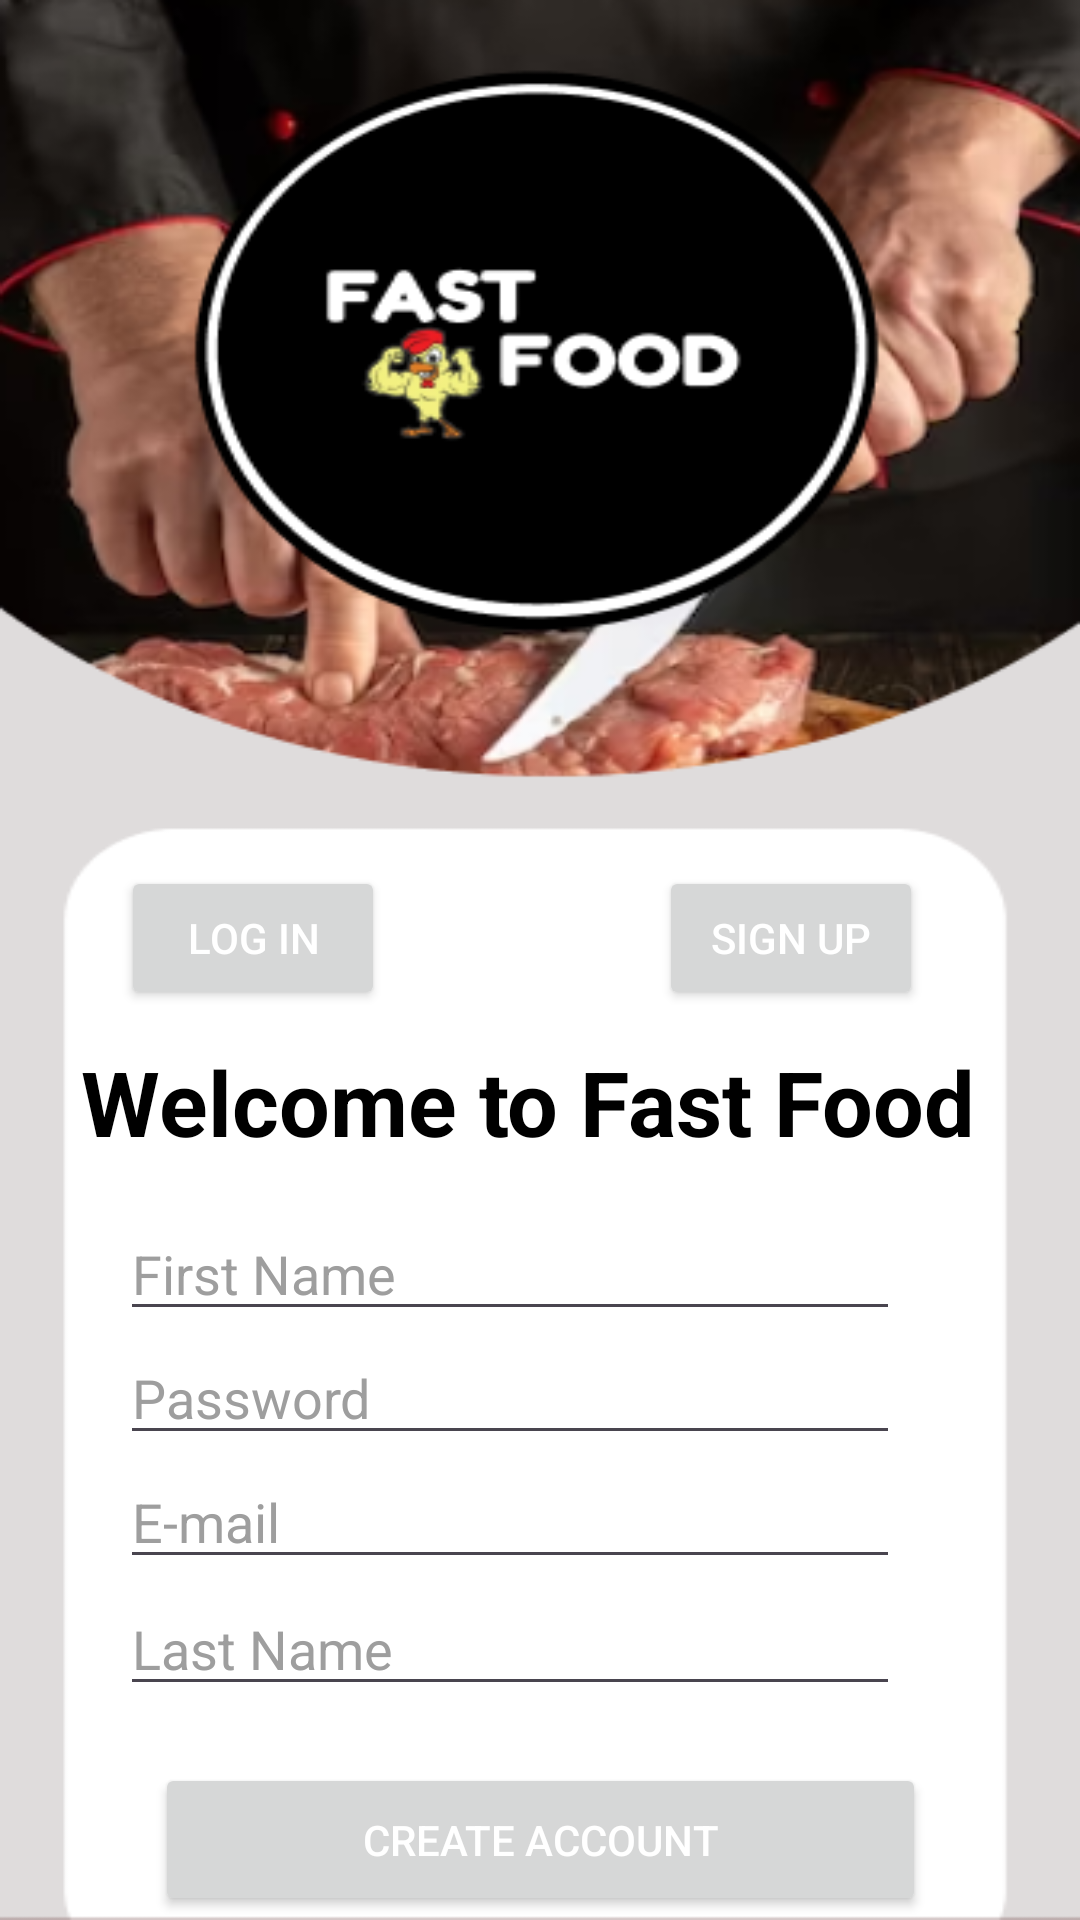

This screen was rendered from an Android layout file. Write that file and the resources it references.
<!-- AndroidManifest.xml: application theme Theme.PRACTICAFIGMA -->
<!-- res/layout/fragment_register.xml -->
<?xml version="1.0" encoding="utf-8"?>
<androidx.constraintlayout.widget.ConstraintLayout xmlns:android="http://schemas.android.com/apk/res/android"
    xmlns:app="http://schemas.android.com/apk/res-auto"
    xmlns:tools="http://schemas.android.com/tools"
    android:layout_width="match_parent"
    android:layout_height="match_parent"
    android:background="@drawable/fondo2"
    tools:context=".registerFragment">


    <Button
        android:id="@+id/LoginButton2"
        android:layout_width="wrap_content"
        android:layout_height="wrap_content"
        android:layout_marginTop="-100dp"
        android:gravity="center"
        android:text="Log In"
        android:textColor="@color/white"
        app:layout_constraintBottom_toTopOf="@+id/textoWelcome2"
        app:layout_constraintEnd_toEndOf="parent"
        app:layout_constraintHorizontal_bias="0.148"
        app:layout_constraintStart_toStartOf="parent"
        app:layout_constraintTop_toTopOf="parent"
        app:layout_constraintVertical_bias="0.966" />

    <Button
        android:id="@+id/SingUpButton2"
        android:layout_width="wrap_content"
        android:layout_height="wrap_content"
        android:layout_marginTop="-100dp"
        android:gravity="center"
        android:text="Sign Up"
        android:textColor="@color/white"
        app:layout_constraintBottom_toTopOf="@+id/textoWelcome2"
        app:layout_constraintEnd_toEndOf="parent"
        app:layout_constraintHorizontal_bias="0.808"
        app:layout_constraintStart_toStartOf="parent"
        app:layout_constraintTop_toTopOf="parent"
        app:layout_constraintVertical_bias="0.966" />

    <TextView
        android:id="@+id/textoWelcome2"
        android:layout_width="wrap_content"
        android:layout_height="wrap_content"
        android:layout_marginBottom="-240dp"
        android:gravity="center"
        android:text="Welcome to Fast Food"
        android:textColor="@color/black"
        android:textSize="30dp"
        android:textStyle="bold"
        app:layout_constraintBottom_toTopOf="@+id/CreateAccount"
        app:layout_constraintEnd_toEndOf="parent"
        app:layout_constraintHorizontal_bias="0.44"
        app:layout_constraintStart_toStartOf="parent"
        app:layout_constraintTop_toTopOf="parent"
        app:layout_constraintVertical_bias="0.634" />

    <EditText
        android:id="@+id/TextFirstName"
        android:layout_width="match_parent"
        android:layout_height="wrap_content"
        android:layout_marginStart="40dp"
        android:layout_marginTop="15dp"
        android:layout_marginEnd="60dp"
        android:hint="First Name"
        android:textColor="@color/black"
        android:textColorHint="@color/gris"
        app:layout_constraintEnd_toEndOf="@+id/textoWelcome2"
        app:layout_constraintStart_toStartOf="@+id/textoWelcome2"
        app:layout_constraintTop_toBottomOf="@+id/textoWelcome2" />

    <EditText
        android:id="@+id/TextLastName"
        android:layout_width="match_parent"
        android:layout_height="wrap_content"
        android:layout_marginStart="40dp"
        android:layout_marginTop="1dp"
        android:layout_marginEnd="60dp"
        android:hint="Last Name"
        android:textColor="@color/black"
        android:textColorHint="@color/gris"
        app:layout_constraintEnd_toEndOf="@+id/textoWelcome2"
        app:layout_constraintStart_toStartOf="@+id/textoWelcome2"
        app:layout_constraintTop_toBottomOf="@+id/TextEmail" />

    <EditText
        android:id="@+id/TextEmail"
        android:layout_width="match_parent"
        android:layout_height="wrap_content"
        android:layout_marginStart="40dp"
        android:layout_marginEnd="60dp"
        android:hint="E-mail"
        android:textColor="@color/black"
        android:textColorHint="@color/gris"
        app:layout_constraintEnd_toEndOf="@+id/textoWelcome2"
        app:layout_constraintStart_toStartOf="@+id/textoWelcome2"
        app:layout_constraintTop_toBottomOf="@+id/TextPassword" />

    <EditText
        android:id="@+id/TextPassword"
        android:layout_width="match_parent"
        android:layout_height="wrap_content"
        android:layout_marginStart="40dp"
        android:layout_marginEnd="60dp"
        android:hint="Password"
        android:textColor="@color/black"
        android:textColorHint="@color/gris"
        app:layout_constraintEnd_toEndOf="@+id/textoWelcome2"
        app:layout_constraintStart_toStartOf="@+id/textoWelcome2"
        app:layout_constraintTop_toBottomOf="@+id/TextFirstName" />

    <Button
        android:id="@+id/CreateAccount"
        android:layout_width="257dp"
        android:layout_height="51dp"
        android:gravity="center"
        android:text="CREATE ACCOUNT"
        android:textColor="@color/white"
        app:layout_constraintBottom_toBottomOf="parent"
        app:layout_constraintEnd_toEndOf="parent"
        app:layout_constraintStart_toStartOf="parent"
        app:layout_constraintTop_toBottomOf="@+id/TextLastName"
        app:layout_constraintVertical_bias="0.929" />

</androidx.constraintlayout.widget.ConstraintLayout>
<!-- resources referenced by this layout -->
<resources>
  <color name="black">#FF000000</color>
  <color name="gris">#FF9E9E9E</color>
  <color name="white">#FFFFFFFF</color>
  <!-- drawable fondo2: png bitmap (drawable, 101085 bytes) -->
  <style name="Theme.PRACTICAFIGMA" parent="Base.Theme.PRACTICAFIGMA" />
  <style name="Base.Theme.PRACTICAFIGMA" parent="Theme.Material3.DayNight.NoActionBar">
          
          <item name="colorPrimary">@color/black</item>
          
      </style>
</resources>
